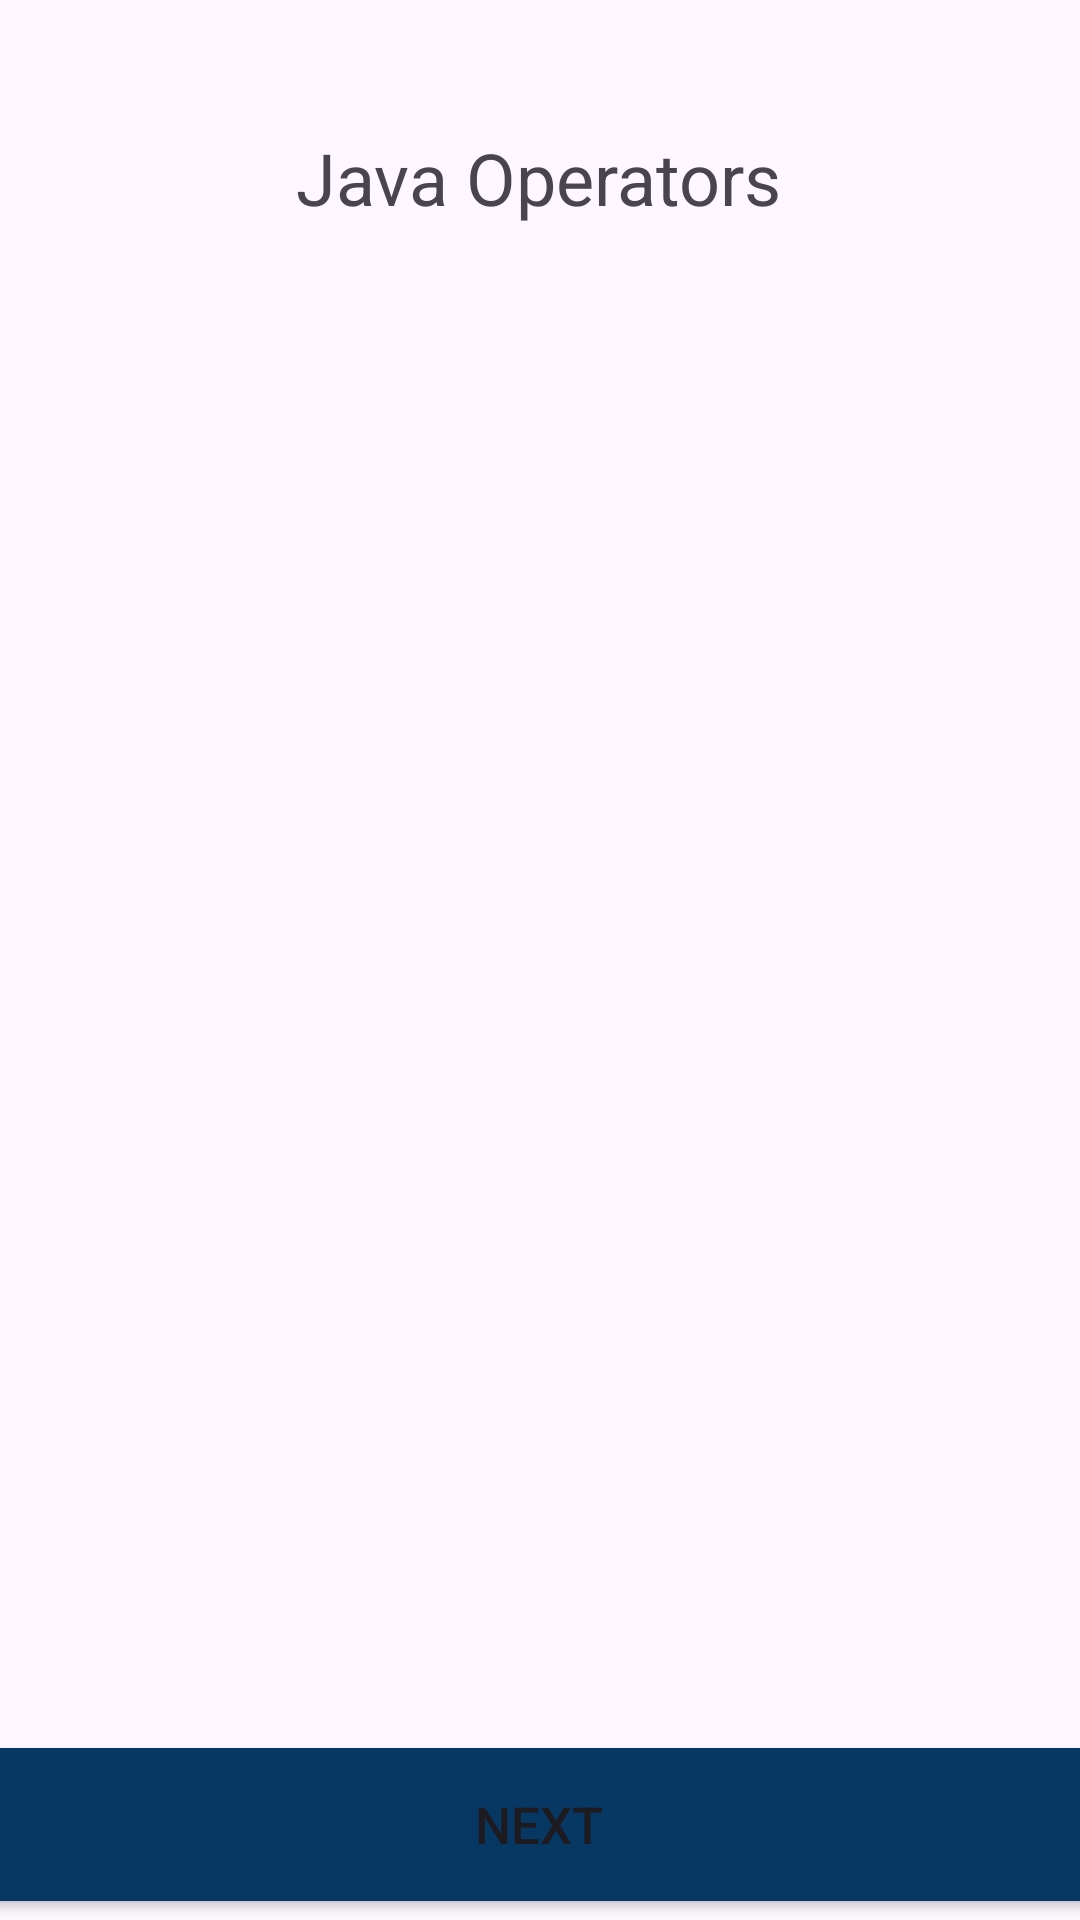

Android layout source for this screen:
<!-- AndroidManifest.xml: application theme Theme.LearnJava -->
<!-- res/layout/activity_java_operators.xml -->
<?xml version="1.0" encoding="utf-8"?>
<androidx.constraintlayout.widget.ConstraintLayout xmlns:android="http://schemas.android.com/apk/res/android"
    xmlns:app="http://schemas.android.com/apk/res-auto"
    xmlns:tools="http://schemas.android.com/tools"
    android:id="@+id/main"
    android:layout_width="match_parent"
    android:layout_height="match_parent"
    tools:context=".Topic3.JavaOperators1Activity">

    <Button
        android:id="@+id/button8"
        android:layout_width="380dp"
        android:layout_height="51dp"
        android:layout_marginStart="16dp"
        android:layout_marginEnd="16dp"
        android:background="@drawable/square_button_background"
        android:onClick="javaArithmetics"
        android:text="Next"
        android:textSize="17sp"
        app:layout_constraintBottom_toBottomOf="parent"
        app:layout_constraintEnd_toEndOf="parent"
        app:layout_constraintHorizontal_bias="0.516"
        app:layout_constraintStart_toStartOf="parent"
        app:layout_constraintTop_toTopOf="parent"
        app:layout_constraintVertical_bias="0.989" />

    <TextView
        android:id="@+id/textToSpeak3"
        android:layout_width="380dp"
        android:layout_height="408dp"
        android:layout_marginStart="16dp"
        android:layout_marginTop="48dp"
        android:layout_marginEnd="16dp"
        android:textSize="20sp"
        app:layout_constraintEnd_toEndOf="parent"
        app:layout_constraintHorizontal_bias="0.0"
        app:layout_constraintStart_toStartOf="parent"
        app:layout_constraintTop_toBottomOf="@+id/textView50" />

    <TextView
        android:id="@+id/textView50"
        android:layout_width="wrap_content"
        android:layout_height="wrap_content"
        android:text="Java Operators"
        android:textAlignment="center"
        android:textSize="24sp"
        app:layout_constraintBottom_toBottomOf="parent"
        app:layout_constraintEnd_toEndOf="parent"
        app:layout_constraintHorizontal_bias="0.497"
        app:layout_constraintStart_toStartOf="parent"
        app:layout_constraintTop_toTopOf="parent"
        app:layout_constraintVertical_bias="0.071" />
</androidx.constraintlayout.widget.ConstraintLayout>
<!-- resources referenced by this layout -->
<resources>
  <!-- drawable square_button_background (drawable) -->
  <?xml version="1.0" encoding="utf-8"?>
  <shape xmlns:android="http://schemas.android.com/apk/res/android"
      android:shape="rectangle">
      <solid android:color="@color/turquoise" /> 
      <corners android:radius="0dp" /> 
  </shape>
  <style name="Theme.LearnJava" parent="Base.Theme.LearnJava" />
  <color name="turquoise">#073763</color>
  <style name="Base.Theme.LearnJava" parent="Theme.Material3.DayNight.NoActionBar">
          
          
          <item name="colorPrimary">@color/turquoise</item>
          <item name="colorPrimaryVariant">@color/turquoise</item>
      </style>
</resources>
